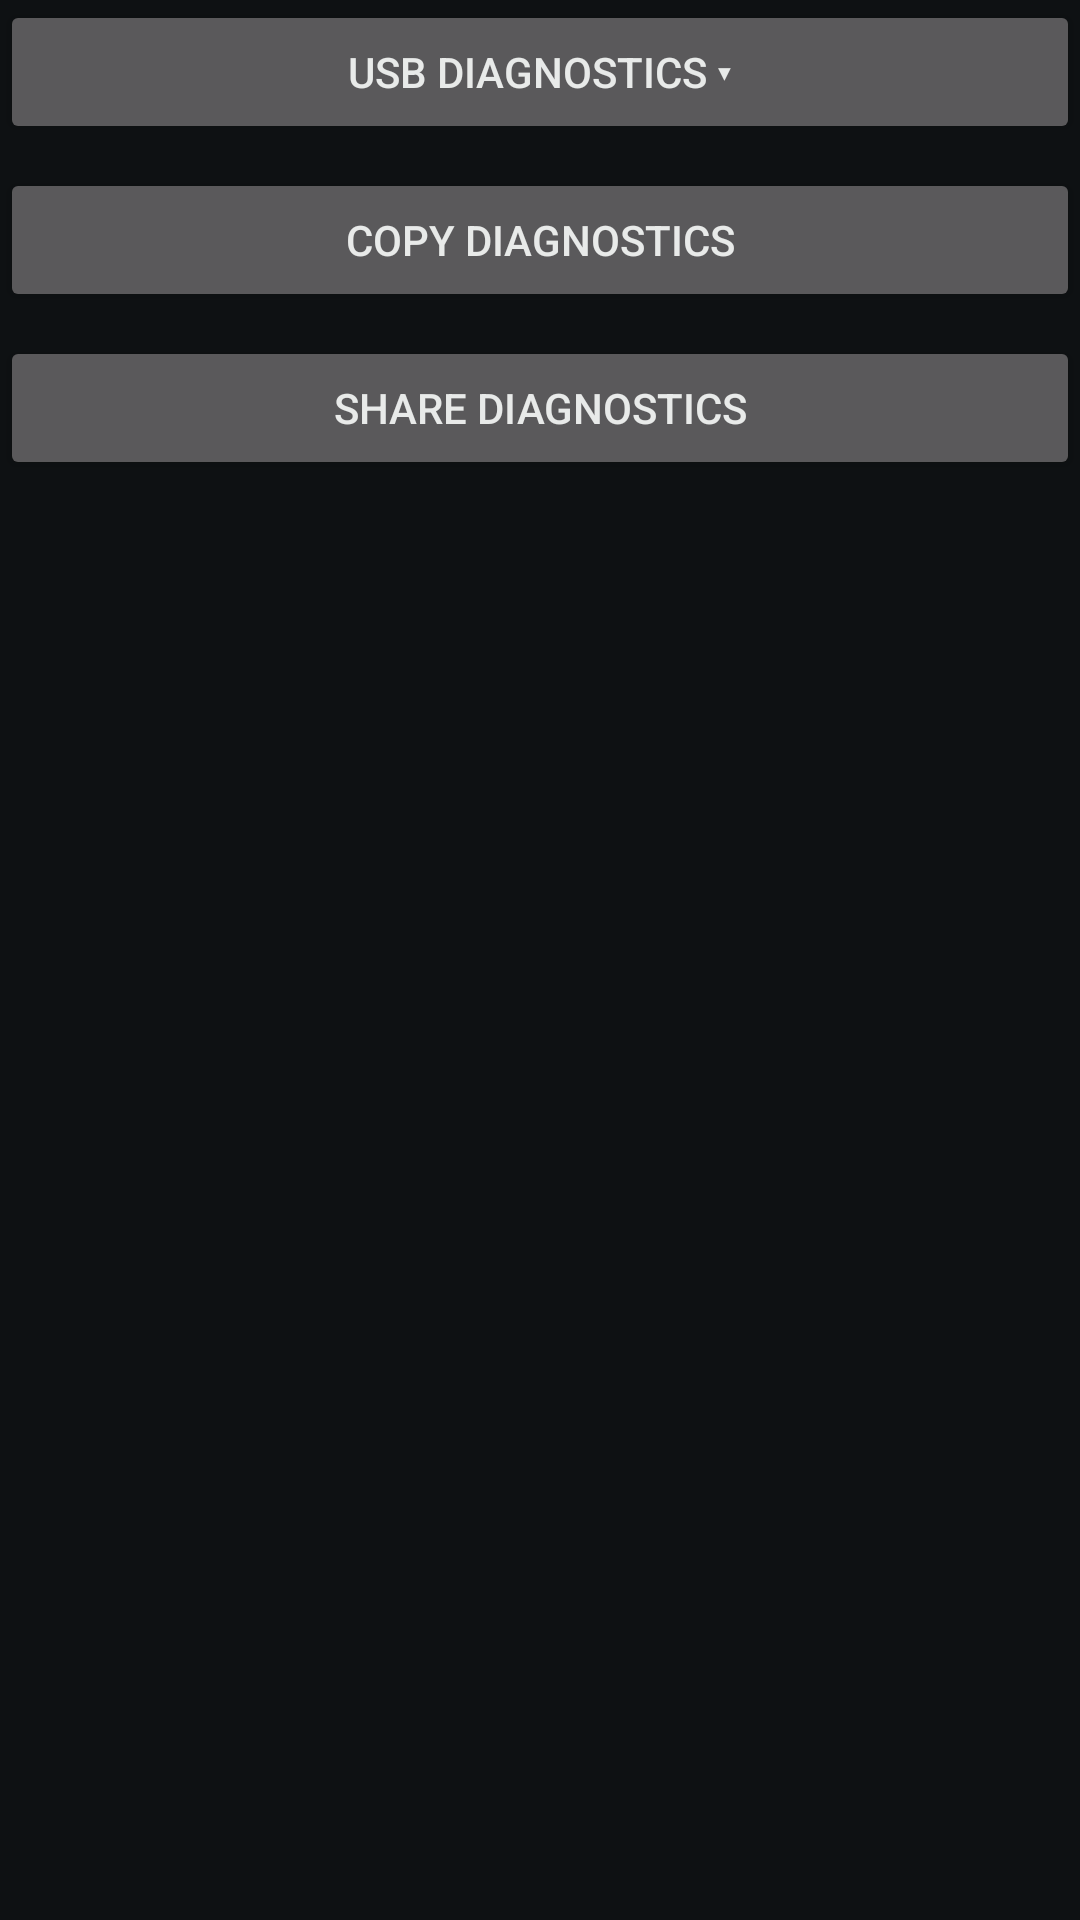

Android layout source for this screen:
<!-- AndroidManifest.xml: application theme Theme.G102 -->
<!-- res/layout/section_diagnostics.xml -->
<?xml version="1.0" encoding="utf-8"?>
<LinearLayout xmlns:android="http://schemas.android.com/apk/res/android"
    android:layout_width="match_parent"
    android:layout_height="wrap_content"
    android:layout_marginBottom="@dimen/section_gap"
    android:orientation="vertical">

    <Button
        android:id="@+id/btnToggleDiagnostics"
        android:layout_width="match_parent"
        android:layout_height="wrap_content"
        android:layout_marginBottom="@dimen/space_sm"
        android:text="@string/btn_diagnostics_toggle" />

    <TextView
        android:id="@+id/textDiagnostics"
        android:layout_width="match_parent"
        android:layout_height="wrap_content"
        android:layout_marginBottom="@dimen/space_sm"
        android:background="@color/surface"
        android:fontFamily="monospace"
        android:padding="@dimen/space_md"
        android:textColor="@color/diag_text"
        android:textSize="12sp"
        android:visibility="gone" />

    <Button
        android:id="@+id/btnCopyDiagnostics"
        android:layout_width="match_parent"
        android:layout_height="wrap_content"
        android:layout_marginBottom="@dimen/space_sm"
        android:text="@string/btn_copy_diagnostics" />

    <Button
        android:id="@+id/btnShareDiagnostics"
        android:layout_width="match_parent"
        android:layout_height="wrap_content"
        android:text="@string/btn_share_diagnostics" />
</LinearLayout>
<!-- resources referenced by this layout -->
<resources>
  <color name="diag_text">#9BD4B5</color>
  <color name="surface">#161B1E</color>
  <dimen name="section_gap">16dp</dimen>
  <dimen name="space_md">12dp</dimen>
  <dimen name="space_sm">8dp</dimen>
  <string name="btn_copy_diagnostics">COPY DIAGNOSTICS</string>
  <string name="btn_diagnostics_toggle">USB DIAGNOSTICS ▾</string>
  <string name="btn_share_diagnostics">SHARE DIAGNOSTICS</string>
  <style name="Theme.G102" parent="android:Theme.Material">
          <item name="android:colorBackground">@color/bg</item>
          <item name="android:windowBackground">@color/bg</item>
          <item name="android:colorAccent">@color/accent</item>
          <item name="android:textColorPrimary">@color/text_primary</item>
          <item name="android:textColorSecondary">@color/text_muted</item>
      </style>
  <color name="bg">#0E1113</color>
  <color name="accent">#6FCF97</color>
  <color name="text_primary">#E8EAE9</color>
  <color name="text_muted">#9AA3A0</color>
</resources>
